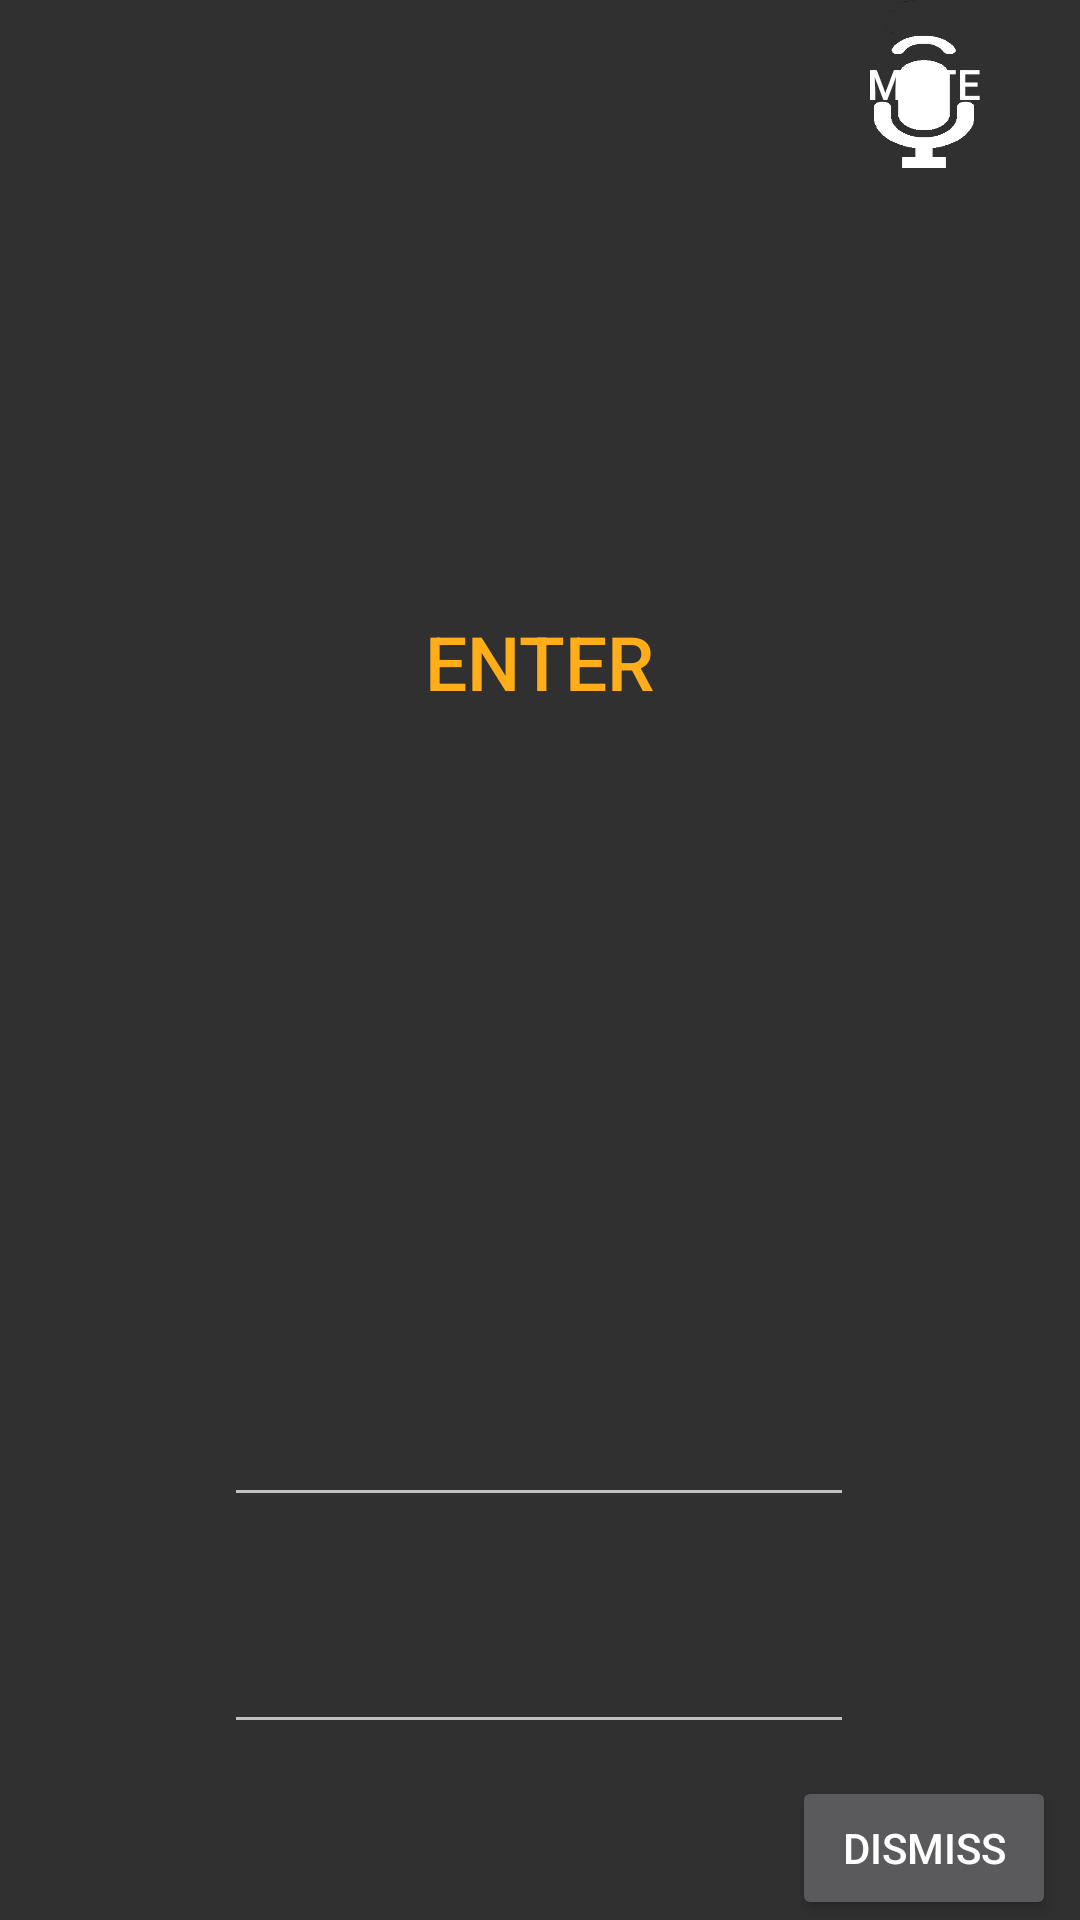

Here is an Android app screen rendered from its layout file. Give the layout XML and the strings, colors and styles it references.
<!-- AndroidManifest.xml: application theme Theme.AppCompat -->
<!-- res/layout/activity_lock_task.xml -->
<?xml version="1.0" encoding="utf-8"?>
<android.support.constraint.ConstraintLayout xmlns:android="http://schemas.android.com/apk/res/android"
    xmlns:app="http://schemas.android.com/apk/res-auto"
    xmlns:tools="http://schemas.android.com/tools"
    android:layout_width="match_parent"
    android:layout_height="match_parent"
    tools:context="xs.wakemeanddontbreakme.LockTask">

    <EditText
        android:id="@+id/x_text"
        android:layout_width="wrap_content"
        android:layout_height="wrap_content"
        android:layout_marginLeft="8dp"
        android:layout_marginRight="8dp"
        android:ems="10"
        android:inputType="textPersonName"
        app:layout_constraintHorizontal_bias="0.497"
        app:layout_constraintLeft_toLeftOf="parent"
        app:layout_constraintRight_toRightOf="parent"
        app:layout_constraintTop_toTopOf="parent"
        android:layout_marginTop="463dp"
        app:layout_constraintBottom_toBottomOf="parent"
        android:layout_marginBottom="8dp"
        app:layout_constraintVertical_bias="0.011"
        android:layout_marginStart="8dp"
        android:layout_marginEnd="8dp" />

    <Button
        android:id="@+id/dismiss_button"
        android:layout_width="wrap_content"
        android:layout_height="wrap_content"
        android:layout_marginLeft="8dp"
        android:layout_marginRight="8dp"
        android:onClick="onDismissPress"
        android:text="DISMISS"
        app:layout_constraintBottom_toBottomOf="parent"
        app:layout_constraintLeft_toLeftOf="parent"
        app:layout_constraintRight_toRightOf="parent"
        app:layout_constraintHorizontal_bias="1.0"
        android:layout_marginStart="8dp"
        android:layout_marginEnd="8dp" />

    <ImageView
        android:id="@+id/lock_image"
        android:layout_width="0dp"
        android:layout_height="400dp"
        android:layout_marginLeft="10dp"
        android:layout_marginRight="10dp"
        app:layout_constraintHorizontal_bias="0.0"
        app:layout_constraintLeft_toLeftOf="parent"
        app:layout_constraintRight_toRightOf="parent"
        app:srcCompat="@drawable/combilock"
        app:layout_constraintBottom_toBottomOf="parent"
        android:layout_marginBottom="171dp"
        app:layout_constraintTop_toTopOf="@+id/triangle_image"
        android:layout_marginTop="8dp"
        app:layout_constraintVertical_bias="0.0"
        android:layout_marginStart="10dp"
        android:layout_marginEnd="10dp" />

    <ImageView
        android:id="@+id/triangle_image"
        android:layout_width="55dp"
        android:layout_height="47dp"
        android:rotation="180"
        app:srcCompat="@drawable/triangle"
        app:layout_constraintTop_toTopOf="parent"
        android:layout_marginRight="8dp"
        app:layout_constraintRight_toRightOf="parent"
        android:layout_marginLeft="8dp"
        app:layout_constraintLeft_toLeftOf="parent"
        android:layout_marginStart="8dp"
        android:layout_marginEnd="8dp" />

    <EditText
        android:id="@+id/passcode_text"
        android:layout_width="wrap_content"
        android:layout_height="wrap_content"
        android:layout_marginBottom="8dp"
        android:layout_marginLeft="8dp"
        android:layout_marginRight="8dp"
        android:layout_marginTop="8dp"
        android:ems="10"
        android:inputType="textPersonName"
        app:layout_constraintBottom_toBottomOf="parent"
        app:layout_constraintHorizontal_bias="0.497"
        app:layout_constraintLeft_toLeftOf="parent"
        app:layout_constraintRight_toRightOf="parent"
        app:layout_constraintTop_toTopOf="parent"
        app:layout_constraintVertical_bias="0.913"
        android:layout_marginStart="8dp"
        android:layout_marginEnd="8dp" />

    <Button
        android:id="@+id/enter_button"
        style="@style/Widget.AppCompat.Button.Borderless"
        android:layout_width="142dp"
        android:layout_height="196dp"
        android:layout_marginBottom="8dp"
        android:layout_marginLeft="8dp"
        android:layout_marginRight="8dp"
        android:layout_marginTop="8dp"
        android:onClick="onEnterPress"
        android:text="Enter"
        android:textScaleX="1"
        android:textSize="25sp"
        android:textColor="#ffffae1a"
        android:visibility="visible"
        app:layout_constraintBottom_toBottomOf="parent"
        app:layout_constraintLeft_toLeftOf="parent"
        app:layout_constraintRight_toRightOf="parent"
        app:layout_constraintTop_toTopOf="@+id/triangle_image"
        app:layout_constraintVertical_bias="0.268"
        app:layout_constraintHorizontal_bias="0.498"
        android:layout_marginStart="8dp"
        android:layout_marginEnd="8dp" />

    <Button
        android:id="@+id/mute_button"
        android:layout_width="88dp"
        android:layout_height="56dp"
        android:layout_marginLeft="8dp"
        android:layout_marginRight="8dp"
        android:background="@drawable/microphone1"
        android:onClick="onMutePress"
        android:src="@drawable/microphone3"
        android:text="mute"
        app:layout_constraintHorizontal_bias="1.0"
        app:layout_constraintLeft_toLeftOf="parent"
        app:layout_constraintRight_toRightOf="parent"
        app:layout_constraintTop_toTopOf="parent"
        android:layout_marginStart="8dp"
        android:layout_marginEnd="8dp" />

</android.support.constraint.ConstraintLayout>
<!-- resources referenced by this layout -->
<resources>
  <!-- drawable combilock: png bitmap (drawable, 123612 bytes) -->
  <!-- drawable microphone1: png bitmap (drawable, 3681 bytes) -->
  <!-- drawable microphone3: png bitmap (drawable, 2673 bytes) -->
  <!-- drawable triangle: png bitmap (drawable, 5112 bytes) -->
</resources>
